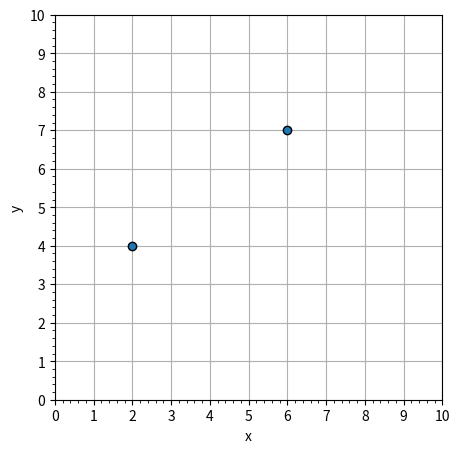

Python code for this plot:
import matplotlib.pyplot as plt

f = plt.figure()
f.set_figwidth(5)
f.set_figheight(5)

x = [2,6]
y = [4,7]

# for i in range(21):
#     x.append(i)
#     y.append(i*0.25)

#plt.plot(x,y, 'o', color='black')
plt.scatter(x,y, edgecolor='black')
plt.xlabel('x')
plt.ylabel('y')
xint = range(0, 11)
yint = range(0, 11)
plt.xlim(xmin=0, xmax=10)
plt.ylim(ymin=0, ymax=10)
plt.xticks(xint)
plt.yticks(yint)
plt.minorticks_on()
plt.grid(True, which="major", axis="y")
plt.grid(True, which="major", axis="x")

ax = plt.gca()
ax.set_axisbelow(True)

f.savefig("pts.svg")
plt.show()
